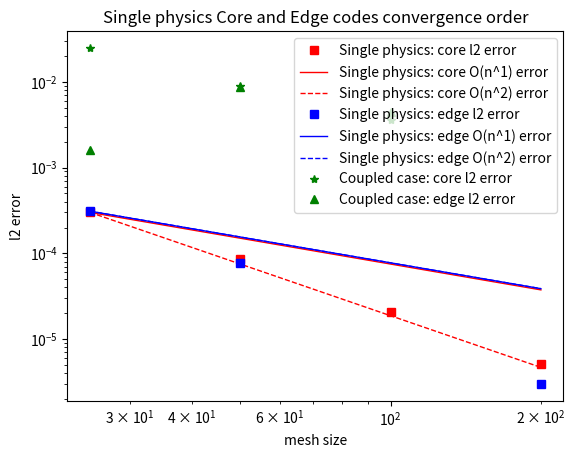

Source code (Python):
"""
Convergence plot for error of numerical simulation with analytical solution derived from Bessel functions
"""
import matplotlib.pyplot as plt
import numpy as np

# Number of grid points in radial / x- direction
x_data = [25, 50, 100, 200]

"""
Parameters for Polar Code:
alpha = 1
radial mode number = 2
ums (for poloidal mode number = 2) = 8.4172
t_end = 0.015
r_min = 0.2
r_max = 1.0
rho_points = [25, 50, 100, 200]
theta_points = [100, 200, 400, 800]
dt           = [1.6e-5, 4.0e-6, 1.0e-6, 2.5e-7]
"""
# CORE: Polar Code (Dirichlet and Neumann BCs) results 
l2_errc_core = 3.0e-4
linf_errc_core = 0
# Manually enter errors acquired from runs
l2_core = [l2_errc_core, 8.54e-5, 2.07e-5, 5.1e-6]
linf_core = []
a, b = 1, 1
l2_o1_core, l2_o2_core = [], []
linf_o1_core, linf_o2_core = [], []
for i in range(4):
    l2_o1_core.append(l2_errc_core / a)
    l2_o2_core.append(l2_errc_core / b)
    linf_o1_core.append(linf_errc_core * a)
    linf_o2_core.append(linf_errc_core * b)
    a *= 2
    b *= 4

"""
Parameters for PARALLAX:
alpha = 1
radial mode number = 2
ums (for poloidal mode number = 2) = 8.4172
t_end = 0.015
r_min = 0.0
r_max = 1.0
grid_spacing_f = [3.2e-2, 1.6e-2, 8.0e-3, 4.0e-3]
dt             = [1.6e-5, 4.0e-6, 1.0e-6, 2.5e-7]
"""
# EDGE: PARALLAX (only Dirichlet BCs) results
l2_errc_edge = 3.1e-4
# Manually enter errors acquired from runs
linf_errc_edge = [5.7e-4, 1.4e-4, 3.6e-5, 4.8e-6]
l2_edge = [l2_errc_edge, 7.7e-5, 1.23 - 5, 3.0e-6]
linf_edge = []
a, b = 1, 1
l2_o1_edge, l2_o2_edge = [], []
linf_o1_edge, linf_o2_edge = [], []
for i in range(4):
    l2_o1_edge.append(l2_errc_edge / a)
    l2_o2_edge.append(l2_errc_edge / b)
    # linf_o1_edge.append(linf_errc_edge*a)
    # linf_o2_edge.append(linf_edge_core*b)
    a *= 2
    b *= 4

"""
Coupled case data for individual participants
"""
l2_err_core_c = [2.47e-2, 8.8e-3, 3.56e-3, 0.0]
linf_err_core_c = [5.91e-2, 2.37e-2, 9.68e-3]

l2_err_edge_c = [1.58e-3, 8.71e-3, 4.4e-3, 0.0]
linf_err_edge_c = [4.73e-3, 2.5e-2, 1.22e-2]

plt.title('Single physics Core and Edge codes convergence order')
plt.xscale('log')
plt.yscale('log')
plt.xlabel('mesh size')
plt.ylabel('l2 error')

plt.plot(x_data, l2_core, 'rs', label="Single physics: core l2 error")
plt.plot(x_data, l2_o1_core, 'r-', label="Single physics: core O(n^1) error", linewidth=1)
plt.plot(x_data, l2_o2_core, 'r--', label="Single physics: core O(n^2) error", linewidth=1)
plt.plot(x_data, l2_edge, 'bs', label="Single physics: edge l2 error")
plt.plot(x_data, l2_o1_edge, 'b-', label="Single physics: edge O(n^1) error", linewidth=1)
plt.plot(x_data, l2_o1_edge, 'b--', label="Single physics: edge O(n^2) error", linewidth=1)
plt.plot(x_data, l2_err_core_c, 'g*', label="Coupled case: core l2 error")
plt.plot(x_data, l2_err_edge_c, 'g^', label="Coupled case: edge l2 error")
plt.legend(loc="upper right")
plt.show()
